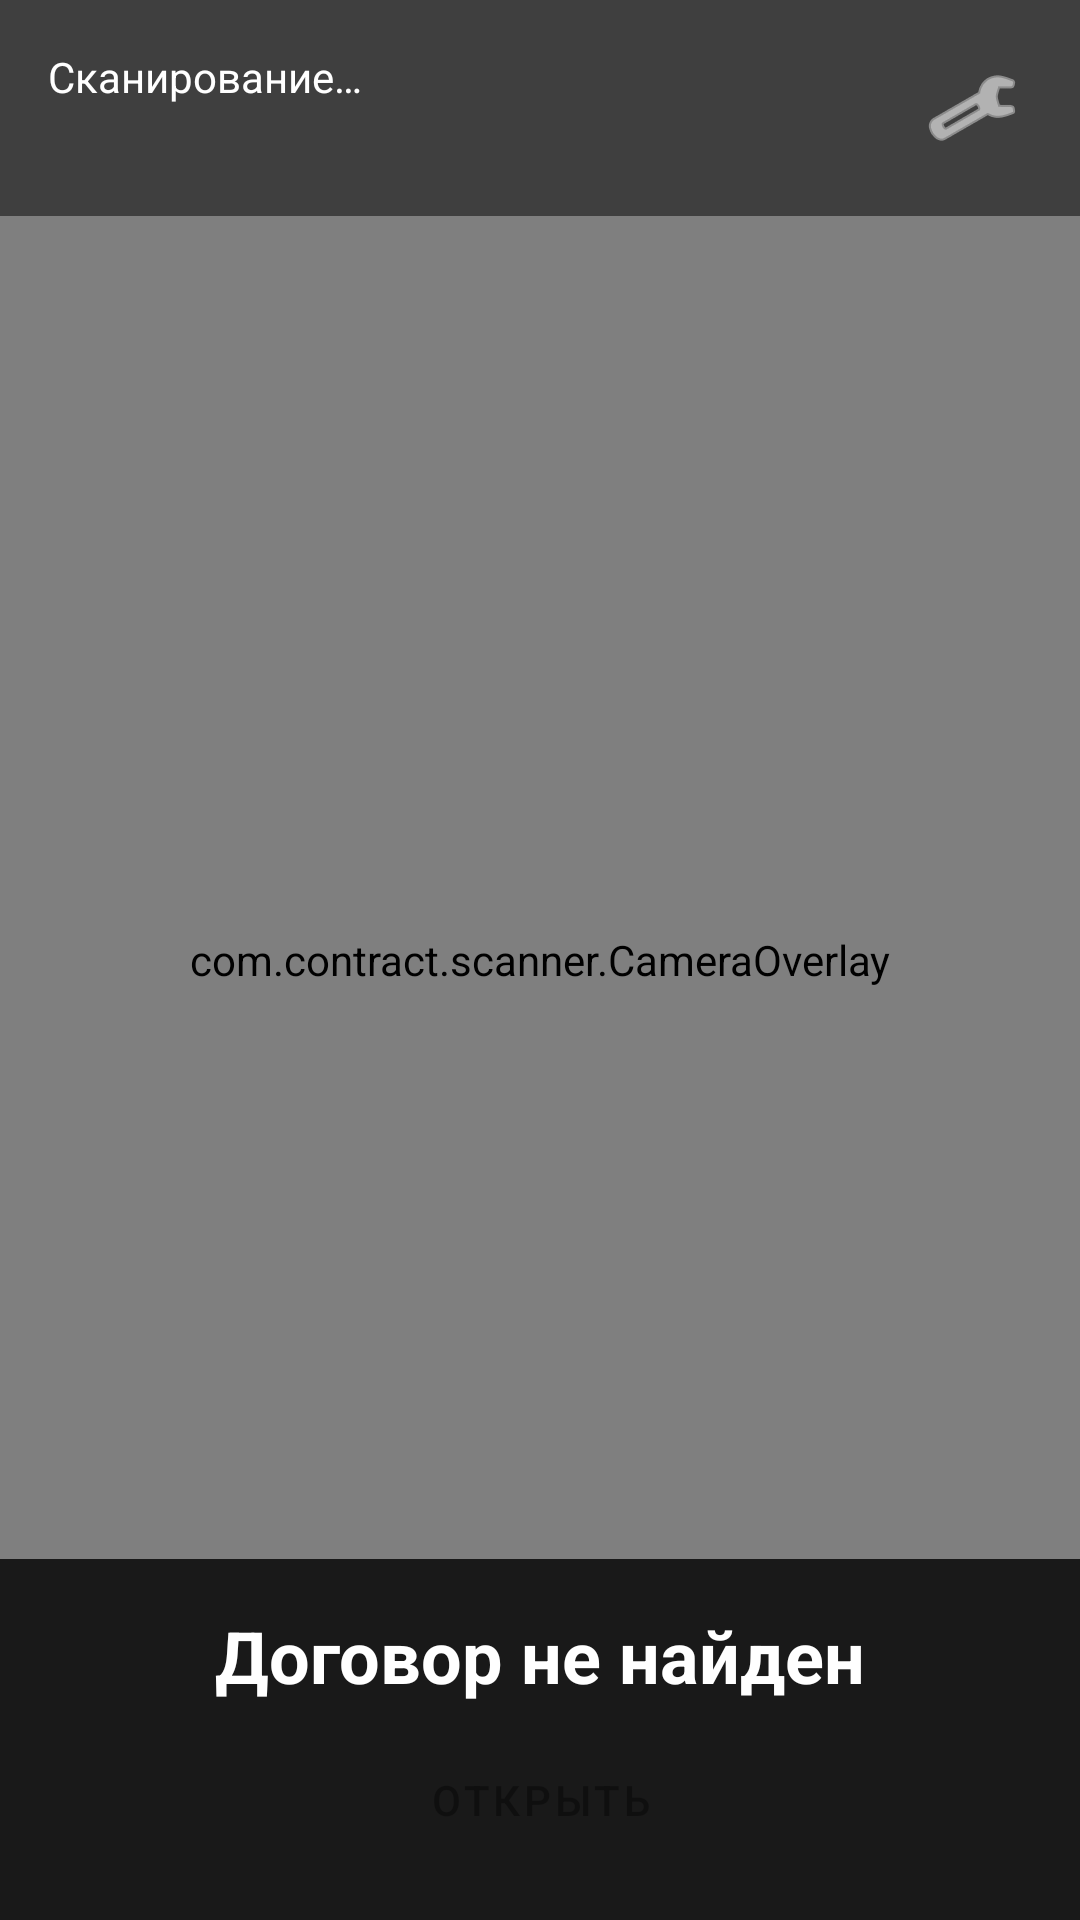

Reconstruct the res/layout file that produces this screen, plus the resources it refers to.
<!-- AndroidManifest.xml: application theme Theme.ContractScanner -->
<!-- res/layout/activity_main.xml -->
<?xml version="1.0" encoding="utf-8"?>
<androidx.constraintlayout.widget.ConstraintLayout 
    xmlns:android="http://schemas.android.com/apk/res/android"
    xmlns:app="http://schemas.android.com/apk/res-auto"
    android:id="@+id/main_container"
    android:layout_width="match_parent"
    android:layout_height="match_parent">

    
    <androidx.camera.view.PreviewView
        android:id="@+id/preview_view"
        android:layout_width="match_parent"
        android:layout_height="match_parent" />

    
    <com.contract.scanner.CameraOverlay
        android:id="@+id/camera_overlay"
        android:layout_width="match_parent"
        android:layout_height="match_parent" />

    
    <LinearLayout
        android:id="@+id/top_bar"
        android:layout_width="match_parent"
        android:layout_height="wrap_content"
        android:orientation="horizontal"
        android:padding="16dp"
        android:background="#80000000"
        app:layout_constraintTop_toTopOf="parent">

        <TextView
            android:id="@+id/status_text"
            android:layout_width="0dp"
            android:layout_height="wrap_content"
            android:layout_weight="1"
            android:text="@string/scanning"
            android:textColor="@android:color/white"
            android:textSize="14sp" />

        <ImageButton
            android:id="@+id/settings_button"
            android:layout_width="40dp"
            android:layout_height="40dp"
            android:background="?attr/selectableItemBackgroundBorderless"
            android:src="@android:drawable/ic_menu_preferences"
            android:contentDescription="@string/settings"
            app:tint="@android:color/white" />
    </LinearLayout>

    
    <LinearLayout
        android:id="@+id/bottom_panel"
        android:layout_width="match_parent"
        android:layout_height="wrap_content"
        android:orientation="vertical"
        android:padding="16dp"
        android:background="#CC000000"
        app:layout_constraintBottom_toBottomOf="parent">

        <TextView
            android:id="@+id/contract_number_text"
            android:layout_width="match_parent"
            android:layout_height="wrap_content"
            android:text="@string/no_contract"
            android:textColor="@android:color/white"
            android:textSize="24sp"
            android:textStyle="bold"
            android:gravity="center"
            android:layout_marginBottom="8dp" />

        <Button
            android:id="@+id/open_button"
            android:layout_width="match_parent"
            android:layout_height="wrap_content"
            android:text="@string/open_button"
            android:enabled="false"
            style="@style/Widget.MaterialComponents.Button" />
    </LinearLayout>

</androidx.constraintlayout.widget.ConstraintLayout>
<!-- resources referenced by this layout -->
<resources>
  <string name="no_contract">Договор не найден</string>
  <string name="open_button">Открыть</string>
  <string name="scanning">Сканирование…</string>
  <string name="settings">Настройки</string>
  <style name="Theme.ContractScanner" parent="Theme.MaterialComponents.DayNight.NoActionBar">
          <item name="colorPrimary">@color/primary</item>
          <item name="colorPrimaryVariant">@color/primary_dark</item>
          <item name="colorOnPrimary">@android:color/white</item>
          <item name="android:statusBarColor">@color/primary_dark</item>
      </style>
  <color name="primary">#1976D2</color>
  <color name="primary_dark">#1565C0</color>
</resources>
